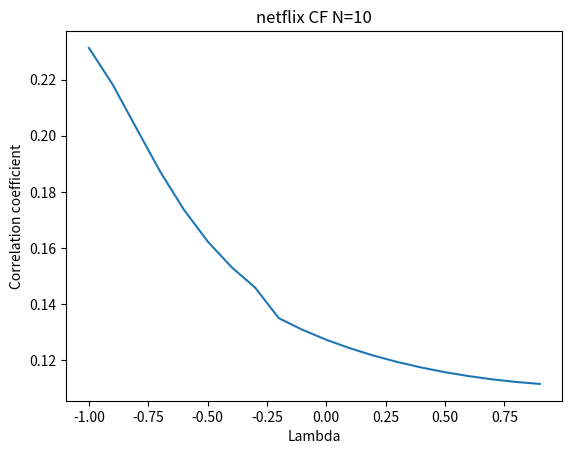

Here is the Python script that generated this plot:
import matplotlib.pyplot as plt

x = [x/10 for x in range(-10,10,1)]
y = [0.23129001,0.218226876,0.202652733,0.187234579,0.173625136,0.16233829,0.153218754,0.145871985,0.134950397,0.13079802,0.127262402,0.124223538,0.121598587,0.1193297,0.11737571,0.115706739,0.114300754,0.113141386,0.112216483,0.111517087
]
num = 10
plt.plot(x,y)
plt.xlabel("Lambda")
plt.ylabel('Correlation coefficient')
plt.title('netflix CF N='+str(num))
plt.show()